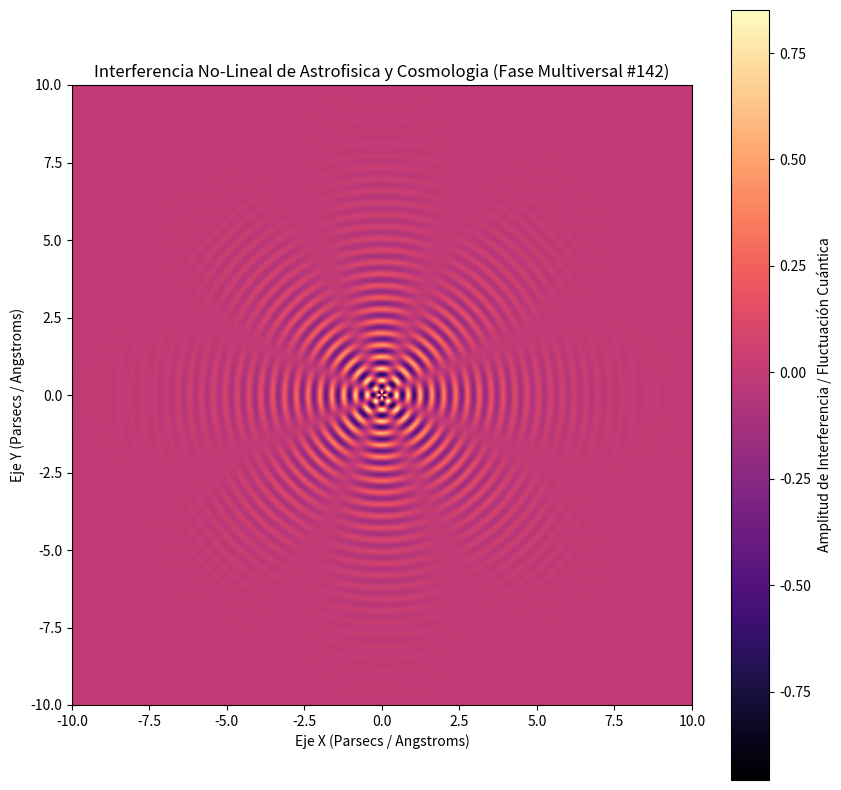

Source code (Python):
%matplotlib inline
# Simulación Multiversal: Astrofisica y Cosmologia - Variante 142
import numpy as np
import matplotlib.pyplot as plt

# Parámetros Físicos No-Lineales
omega_1 = 16.414
omega_2 = 3.985
lambda_decay = 0.492
phase_shift = 0.108

x = np.linspace(-10, 10, 800)
y = np.linspace(-10, 10, 800)
X, Y = np.meshgrid(x, y)

# Dinámica de Fluidos / Campos Tensor-Escalares (Fase Multiversal)
R = np.sqrt(X**2 + Y**2) + 1e-5
Z = (np.sin(omega_1 * R + phase_shift) * np.cos(omega_2 * np.arctan2(Y, X))) * np.exp(-lambda_decay * R)

plt.figure(figsize=(10, 10))
plt.imshow(Z, cmap='magma', extent=[-10, 10, -10, 10], origin='lower')
plt.colorbar(label='Amplitud de Interferencia / Fluctuación Cuántica')
plt.title(r'Interferencia No-Lineal de Astrofisica y Cosmologia (Fase Multiversal #142)')
plt.xlabel('Eje X (Parsecs / Angstroms)')
plt.ylabel('Eje Y (Parsecs / Angstroms)')
plt.show()
